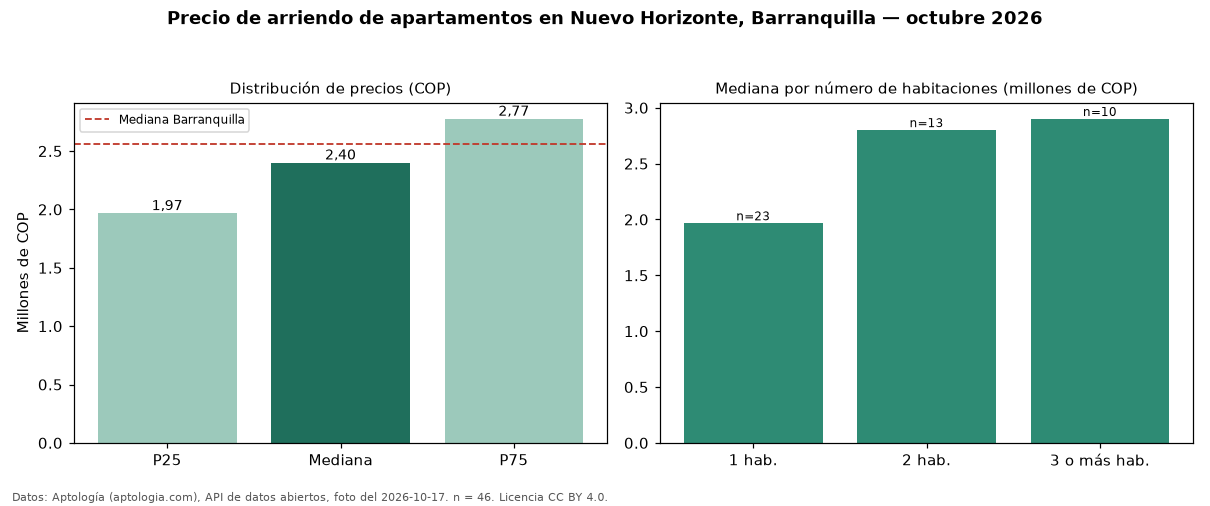

Data behind this chart, as committed beside it:
seccion, metrica, valor_cop, n
precio, p25, 1966000, 46
precio, mediana, 2400000, 46
precio, p75, 2775000, 46
precio, minimo, 1100000, 46
precio, maximo, 9120000, 46
parqueadero, avisos_con_parqueadero, 43, 46
parqueadero, mediana_con_parqueadero, 2400000, 43
habitaciones, 1, 1966000, 23
habitaciones, 2, 2800000, 13
habitaciones, 3+, 2900000, 10
ciudad, mediana_ciudad, 2561500, 
fuente, fecha_foto, 2026-10-17, 
fuente, atribucion, https://www.aptologia.com/arriendo/barra…, 
